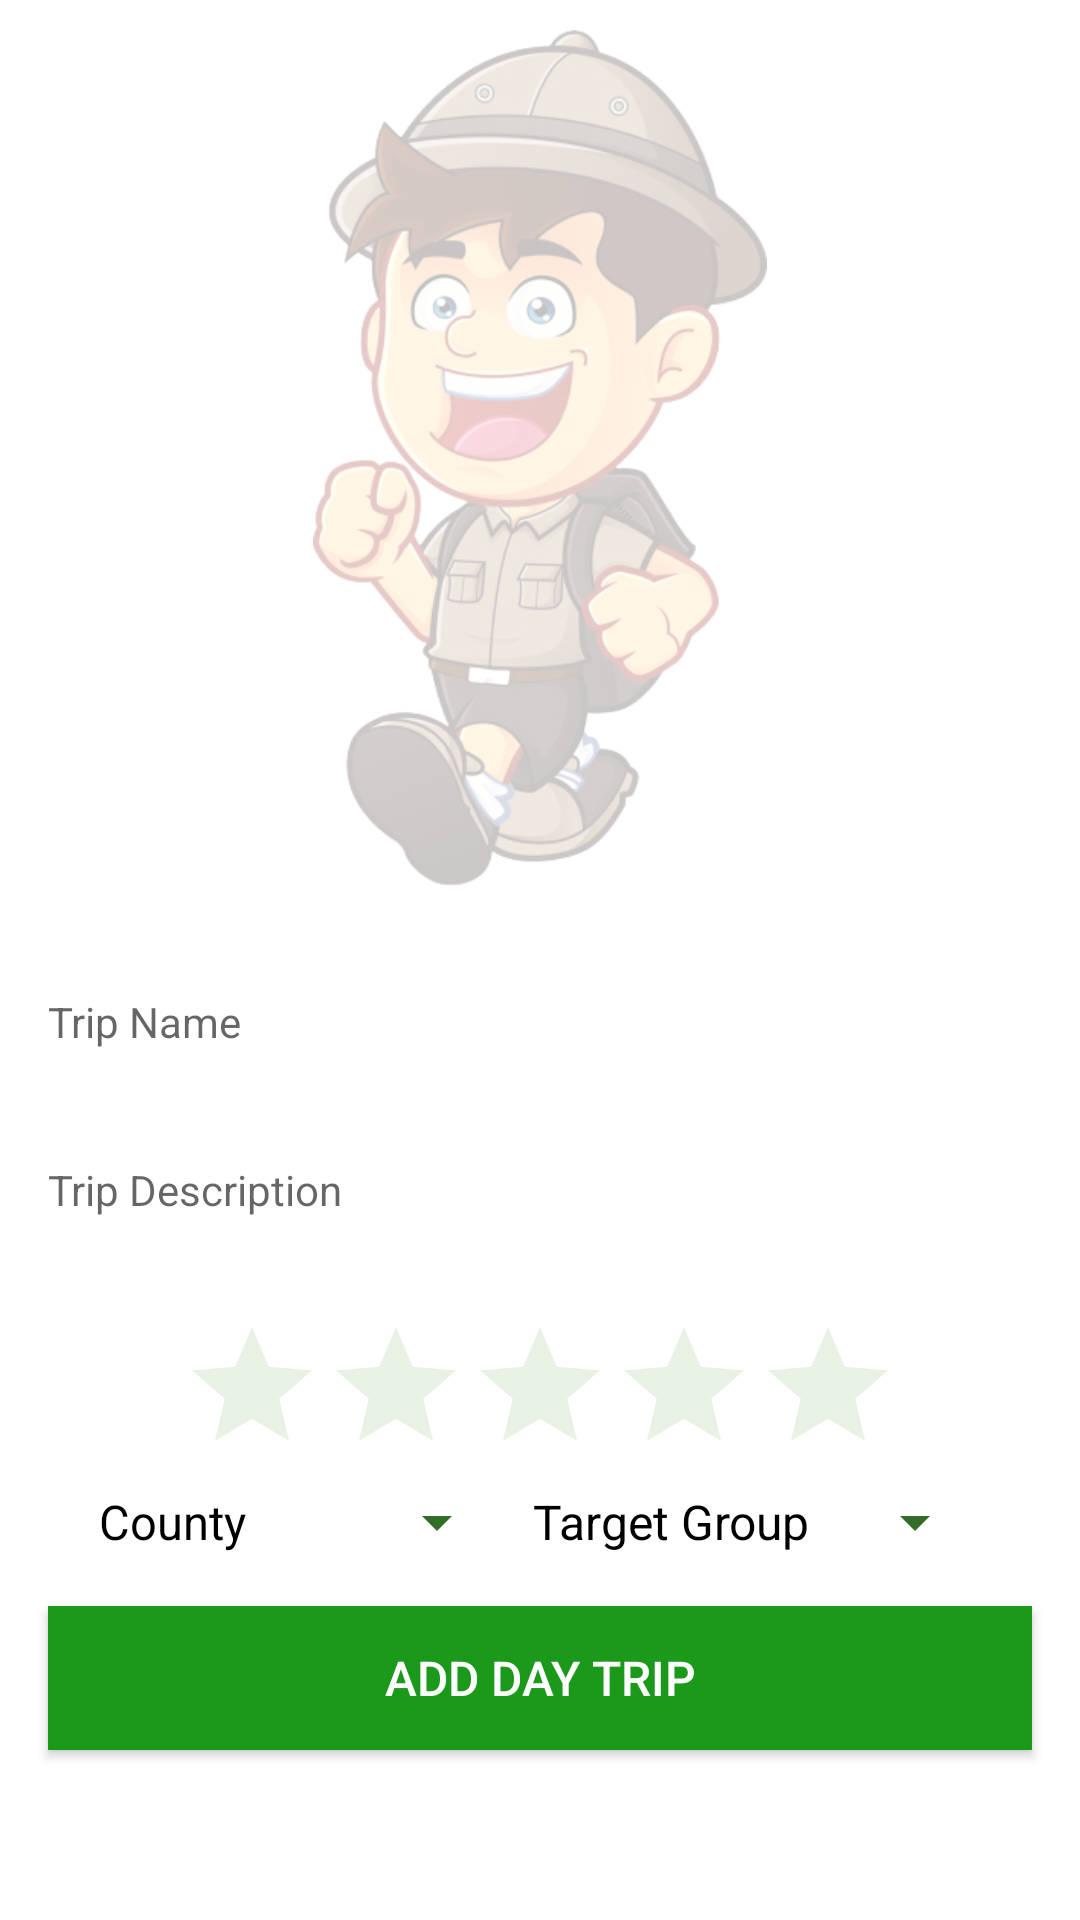

Android layout source for this screen:
<!-- AndroidManifest.xml: application theme Theme.DayTripper -->
<!-- res/layout/fragment_daytrip.xml -->
<?xml version="1.0" encoding="utf-8"?>
<androidx.constraintlayout.widget.ConstraintLayout
    xmlns:android="http://schemas.android.com/apk/res/android"
    xmlns:app="http://schemas.android.com/apk/res-auto"
    xmlns:tools="http://schemas.android.com/tools"
    android:layout_width="match_parent"
    android:layout_height="match_parent"
    tools:context=".ui.daytrip.DayTripFragment">


        <com.google.android.material.appbar.AppBarLayout
            android:id="@+id/appBarLayout"
            android:layout_width="match_parent"
            android:layout_height="0dp"
            android:fitsSystemWindows="true"
            app:elevation="0dip"
            app:theme="@style/Theme.MaterialComponents.Light.NoActionBar">
        </com.google.android.material.appbar.AppBarLayout>

        <ScrollView
            android:layout_width="match_parent"
            android:layout_height="match_parent"
            android:layout_below="@id/appBarLayout"
            android:fillViewport="true">

            <LinearLayout
                android:layout_width="match_parent"
                android:layout_height="wrap_content"
                android:orientation="vertical">

                <ImageView
                    android:id="@+id/daytripImage"
                    android:layout_width="match_parent"
                    android:layout_height="300dp"
                    app:srcCompat="@drawable/explorer_create"
                    android:layout_marginTop="10dp"
                    android:paddingBottom="8dp"
                    android:alpha="0.25"
                    android:contentDescription="string/image_description"/>

                <EditText
                    android:id="@+id/dayTripTitle"
                    android:layout_width="match_parent"
                    android:layout_height="45dp"
                    android:layout_margin="8dp"
                    android:autofillHints=""
                    android:hint="@string/hint_DayTripTitle"
                    android:inputType="text"
                    android:maxLength="25"
                    android:maxLines="1"
                    android:padding="8dp"
                    android:textColor="?android:textColorPrimary"
                    android:textSize="14sp" />

                <EditText
                    android:id="@+id/description"
                    android:layout_width="match_parent"
                    android:layout_height="wrap_content"
                    android:layout_margin="8dp"
                    android:hint="@string/hint_DayTripDescription"
                    android:inputType="textMultiLine"
                    android:maxLength="150"
                    android:maxLines="4"
                    android:padding="8dp"
                    android:textColor="?android:textColorPrimary"
                    android:textSize="14sp"
                    android:lines="5"
                    android:minLines="2"
                    android:gravity="top|start"
                    android:scrollbars="vertical"
                    />

                <RatingBar
                    android:id="@+id/ratingBar"
                    android:layout_width="wrap_content"
                    android:layout_height="wrap_content"
                    android:stepSize="1"
                    android:theme="@style/RatingBar"
                    android:textColor="@color/black"
                    android:numStars="5"
                    android:layout_gravity="center"
                    android:backgroundTint="@color/transparent"/>


                <LinearLayout
                    android:layout_width="match_parent"
                    android:layout_height="wrap_content" >

                    <Spinner
                        android:id="@+id/spregion"
                        android:layout_width="wrap_content"
                        android:layout_height="wrap_content"
                        android:entries="@array/regions"
                        android:layout_marginLeft="25dp"
                        android:backgroundTint="@color/color_primary"
                        />
                    <Spinner
                        android:id="@+id/sptarget"
                        android:layout_width="wrap_content"
                        android:layout_height="wrap_content"
                        android:entries="@array/target"
                        android:layout_marginRight="25dp"
                        android:backgroundTint="@color/color_primary"
                        />

                </LinearLayout>



                <Button
                    android:id="@+id/btnAdd"
                    android:layout_width="match_parent"
                    android:layout_height="wrap_content"
                    android:layout_margin="16dp"
                    android:background="@color/color_secondary"
                    android:paddingBottom="8dp"
                    android:paddingTop="8dp"
                    android:text="@string/button_addDayTrip"
                    android:textColor="@color/white"
                    android:textSize="16sp"/>

            </LinearLayout>
        </ScrollView>
</androidx.constraintlayout.widget.ConstraintLayout>
<!-- resources referenced by this layout -->
<resources>
  <string-array name="regions">
          <item>County</item>
          <item>Antrim</item>
          <item>Armagh</item>
          <item>Carlow</item>
          <item>Cavan</item>
          <item>Clare</item>
          <item>Cork</item>
          <item>Derry</item>
          <item>Donegal</item>
          <item>Down</item>
          <item>Dublin</item>
          <item>Fermanagh</item>
          <item>Galway</item>
          <item>Kerry</item>
          <item>Kildare</item>
          <item>Kilkenny</item>
          <item>Laois</item>
          <item>Leitrim</item>
          <item>Limerick</item>
          <item>Longford</item>
          <item>Louth</item>
          <item>Mayo</item>
          <item>Meath</item>
          <item>Monaghan</item>
          <item>Offaly</item>
          <item>Roscommon</item>
          <item>Sligo</item>
          <item>Tipperary</item>
          <item>Tyrone</item>
          <item>Waterford</item>
          <item>Westmeath</item>
          <item>Wexford</item>
          <item>Wicklow</item>
      </string-array>
  <string-array name="target">
          <item>Target Group</item>
          <item>Couples</item>
          <item>Elderly</item>
          <item>Families</item>
          <item>Large Groups</item>
          <item>Singletons</item>
          <item>Teens</item>
          <item>Young Kids</item>
      </string-array>
  <color name="black">#000</color>
  <color name="color_primary">#326E28</color>
  <color name="color_secondary">#1B991B</color>
  <color name="transparent">#00000000</color>
  <color name="white">#FFFFFF</color>
  <!-- drawable explorer_create: png bitmap (drawable, 202356 bytes) -->
  <string name="button_addDayTrip">Add Day Trip</string>
  <string name="hint_DayTripDescription">Trip Description </string>
  <string name="hint_DayTripTitle">Trip Name</string>
  <style name="RatingBar" parent="Theme.AppCompat">
          <item name="colorControlNormal">@color/rb_color</item>
          <item name="colorControlActivated">@color/rb_colorActive</item>
      </style>
  <style name="Theme.DayTripper" parent="Theme.MaterialComponents.DayNight.NoActionBar">
          
          <item name="colorPrimary">@color/color_primary</item>
          <item name="colorPrimaryVariant">@color/color_secondary</item>
          <item name="colorOnPrimary">@color/white</item>
          
          <item name="colorSecondary">@color/color_secondary</item>
          <item name="colorOnSecondary">@color/black</item>
          
          <item name="android:statusBarColor" tools:targetApi="l">?attr/colorPrimaryVariant</item>
          
          <item name="android:textColorPrimary">@color/black</item>
          <item name="android:textColorSecondary">@color/white</item>
      </style>
  <color name="rb_color">#7765A14B</color>
  <color name="rb_colorActive">#AFA015</color>
</resources>
